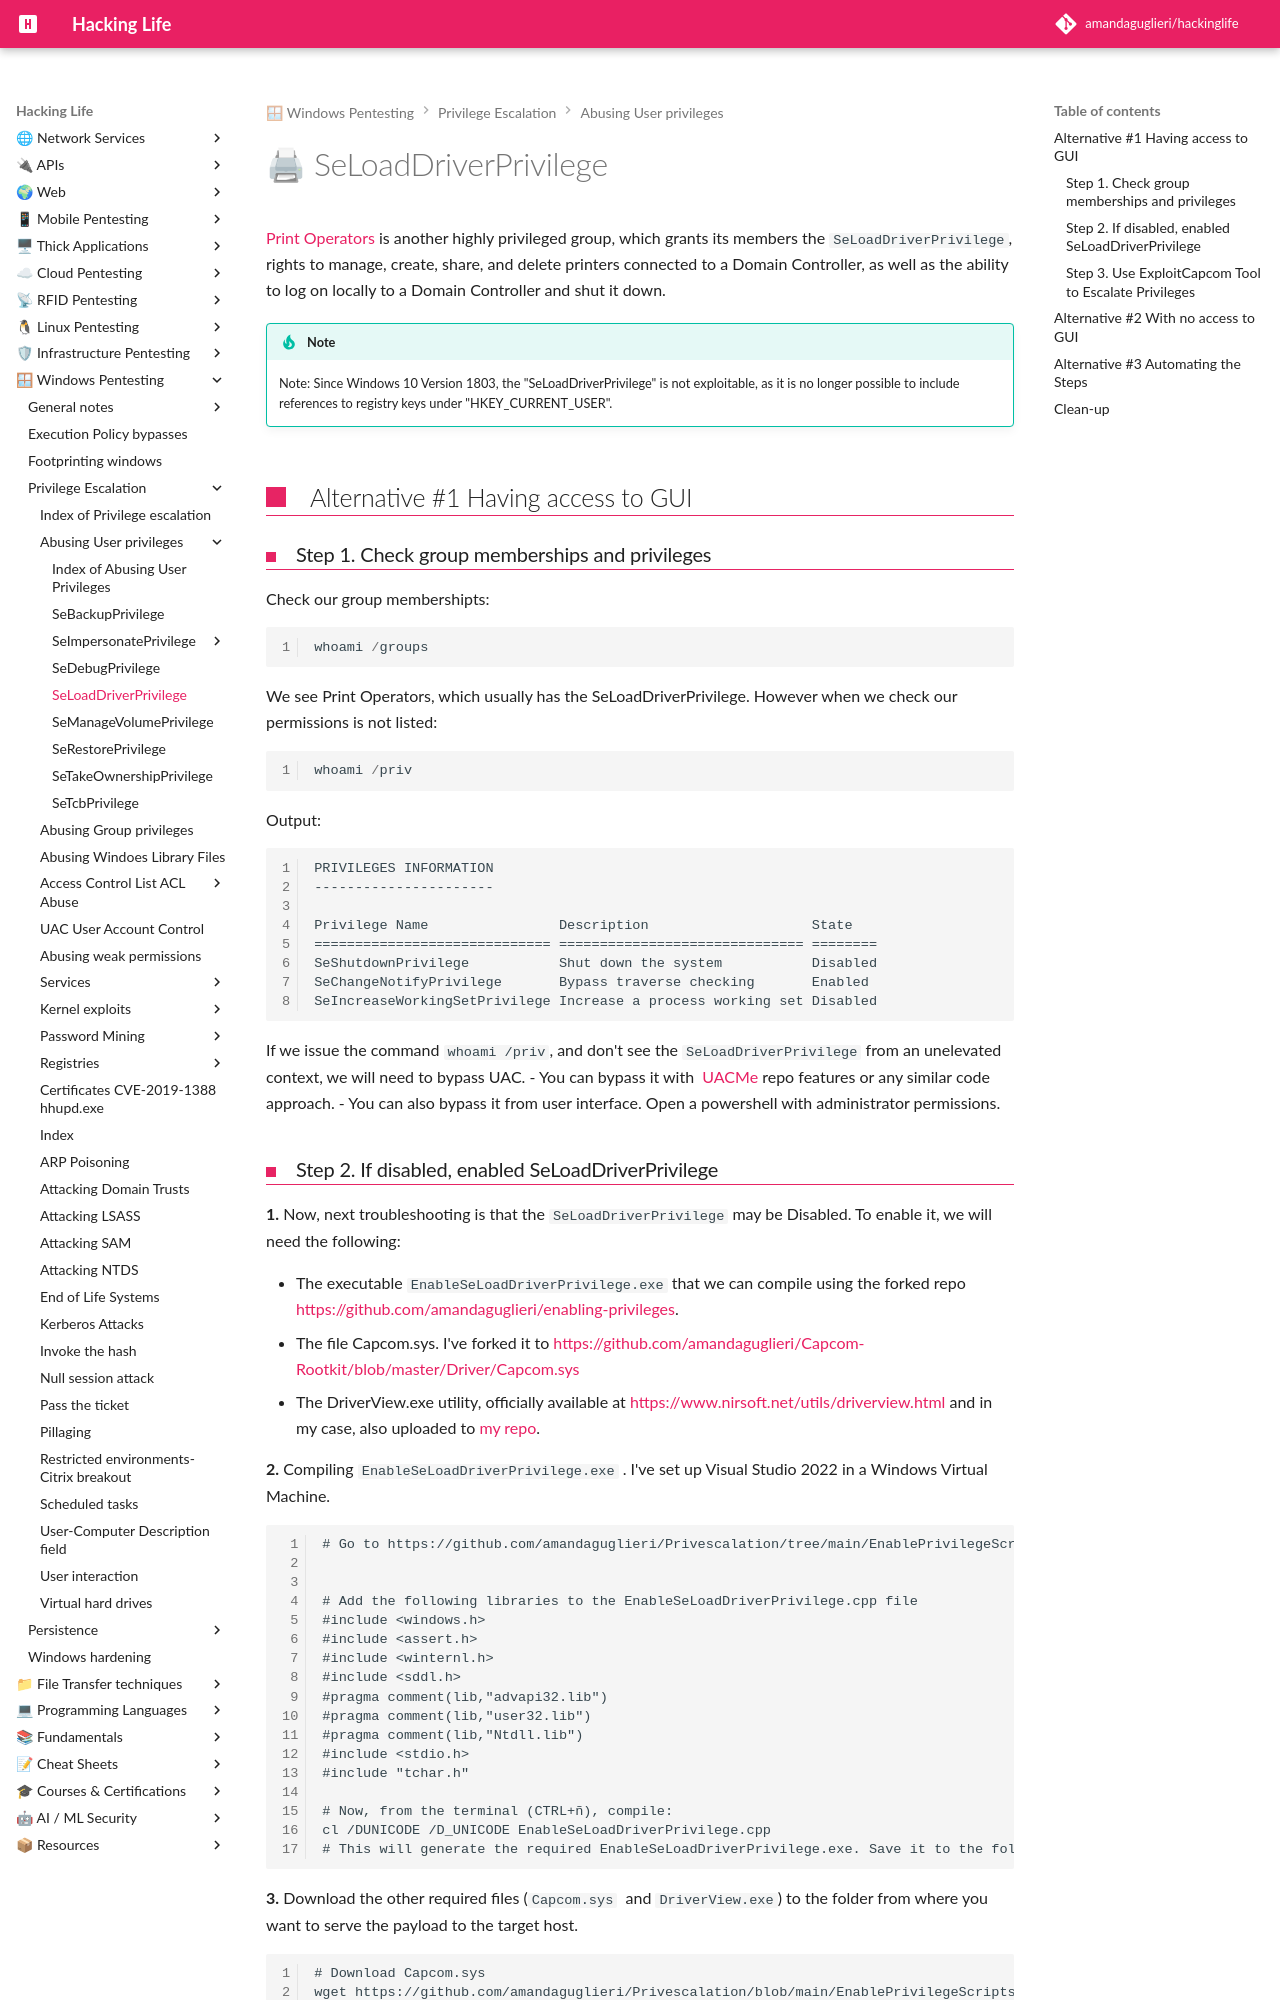

repository: amandaguglieri/hackinglife · page: seloaddriverprivilege/index.html · generator: mkdocs

---
title: SeLoadDriverPrivilege
author: amandaguglieri
draft: false
TableOfContents: true
tags:
  - pentesting
  - windows
  - privilege
  - SeLoadDriverPrivilege
---
# 🖨 SeLoadDriverPrivilege


[Print Operators](https://docs.microsoft.com/en-us/windows/security/identity-protection/access-control/active-directory-security-groups#print-operators) is another highly privileged group, which grants its members the `SeLoadDriverPrivilege`, rights to manage, create, share, and delete printers connected to a Domain Controller, as well as the ability to log on locally to a Domain Controller and shut it down.

!!! tip "Note"
	Note: Since Windows 10 Version 1803, the "SeLoadDriverPrivilege" is not exploitable, as it is no longer possible to include references to registry keys under "HKEY_CURRENT_USER".


## Alternative #1  Having access to GUI

### Step 1. Check group memberships and privileges
Check our group membershipts:

```powershell
whoami /groups
```

We see Print Operators, which usually has the SeLoadDriverPrivilege. However when we check our permissions is not listed:

```powershell
whoami /priv
```

Output:

```
PRIVILEGES INFORMATION
----------------------

Privilege Name                Description                    State
============================= ============================== ========
SeShutdownPrivilege           Shut down the system           Disabled
SeChangeNotifyPrivilege       Bypass traverse checking       Enabled
SeIncreaseWorkingSetPrivilege Increase a process working set Disabled
```


If we issue the command `whoami /priv`, and don't see the `SeLoadDriverPrivilege` from an unelevated context, we will need to bypass UAC. 
	- You can bypass it with  [UACMe](https://github.com/hfiref0x/UACME) repo features or any similar code approach.
	- You can also bypass it from user interface. Open a powershell with administrator permissions.
